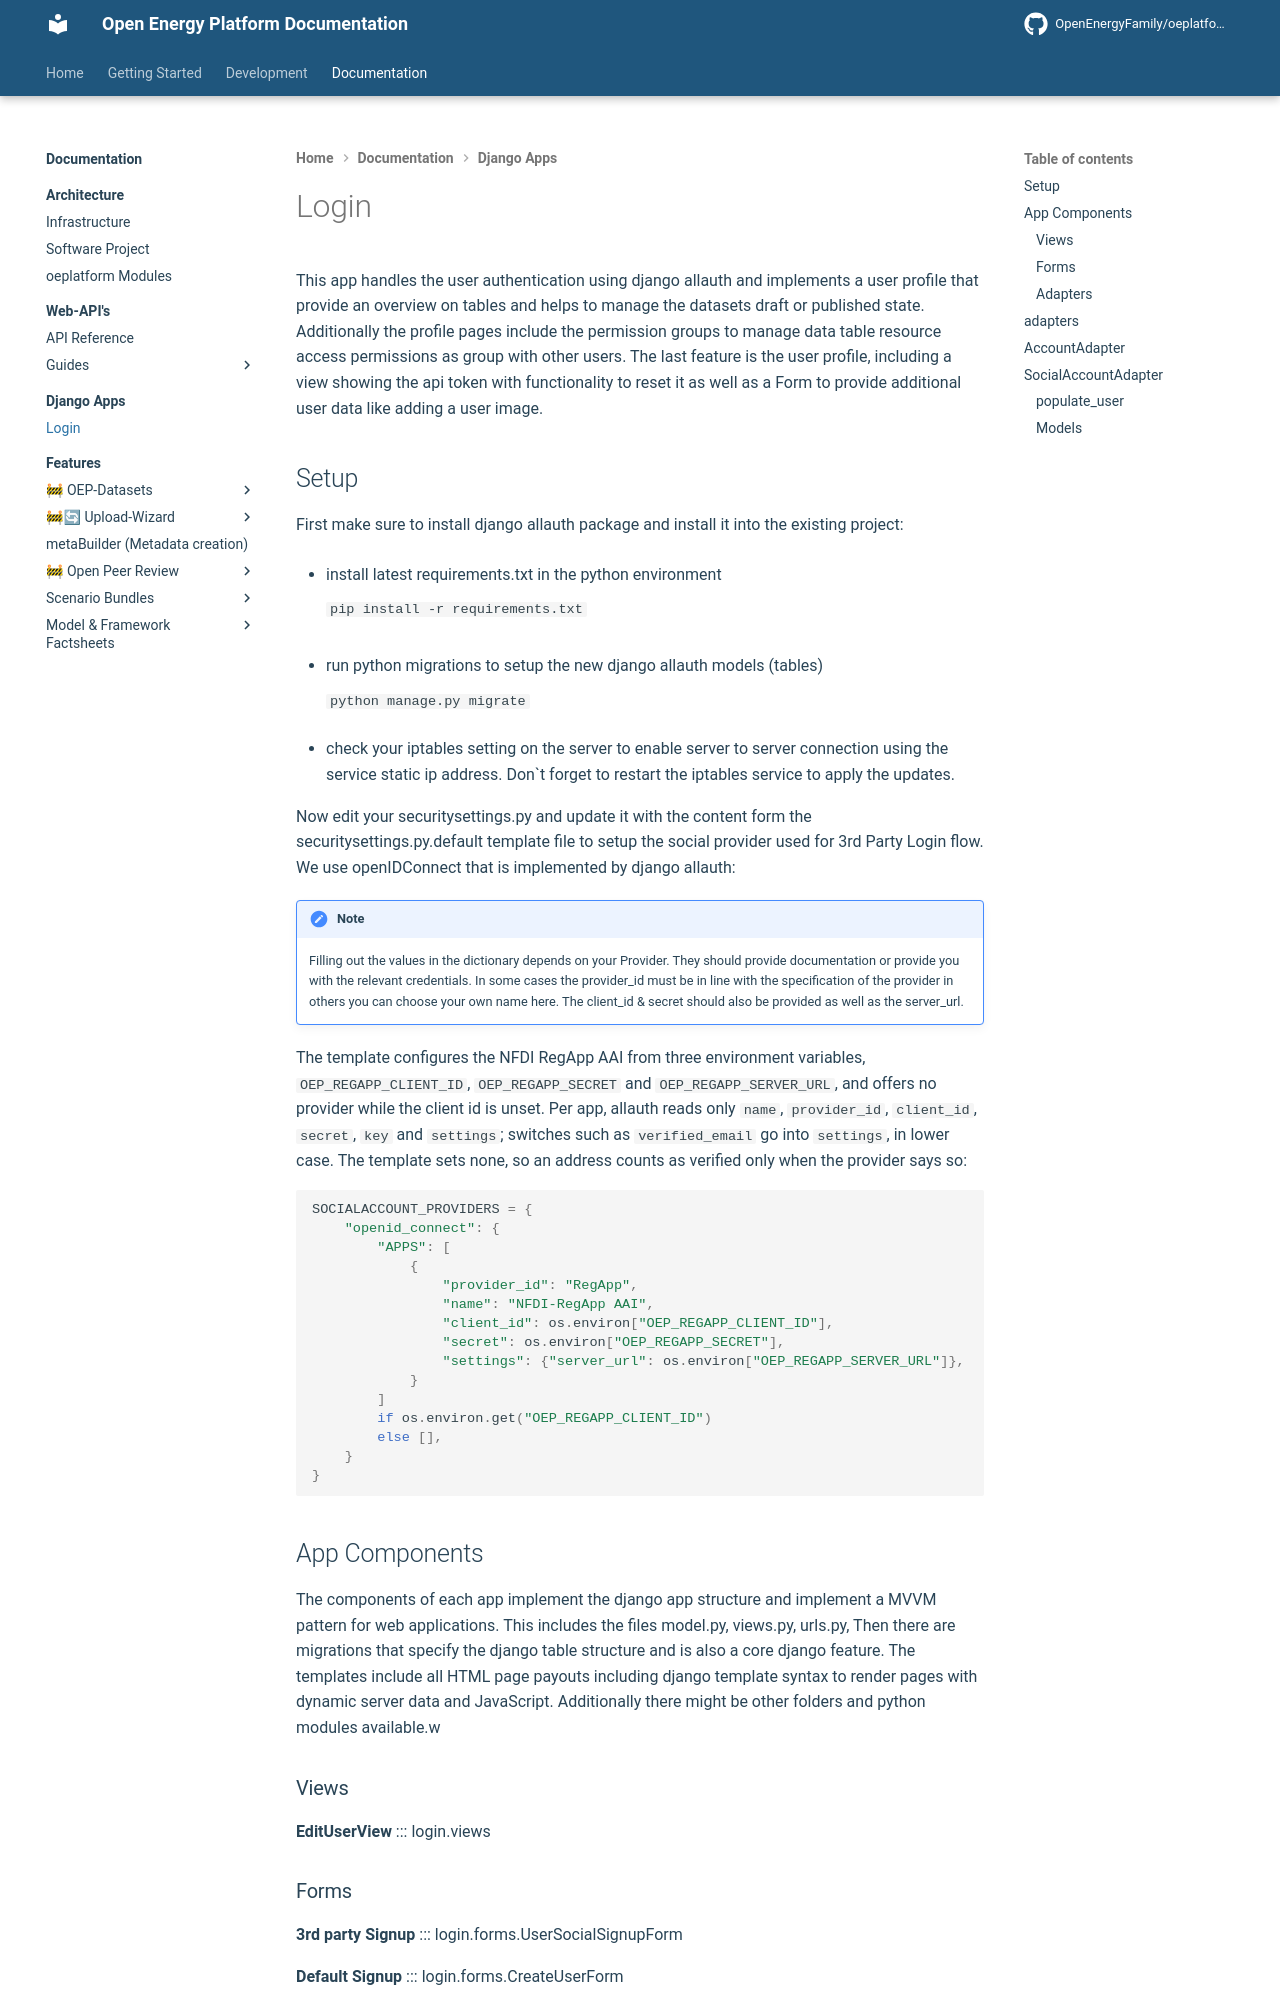

repository: OpenEnergyPlatform/oeplatform · page: oeplatform-code/apps/login/index.html · generator: mkdocs

# Login

This app handles the user authentication using django allauth and implements a
user profile that provide an overview on tables and helps to manage the datasets
draft or published state. Additionally the profile pages include the permission
groups to manage data table resource access permissions as group with other
users. The last feature is the user profile, including a view showing the api
token with functionality to reset it as well as a Form to provide additional
user data like adding a user image.
